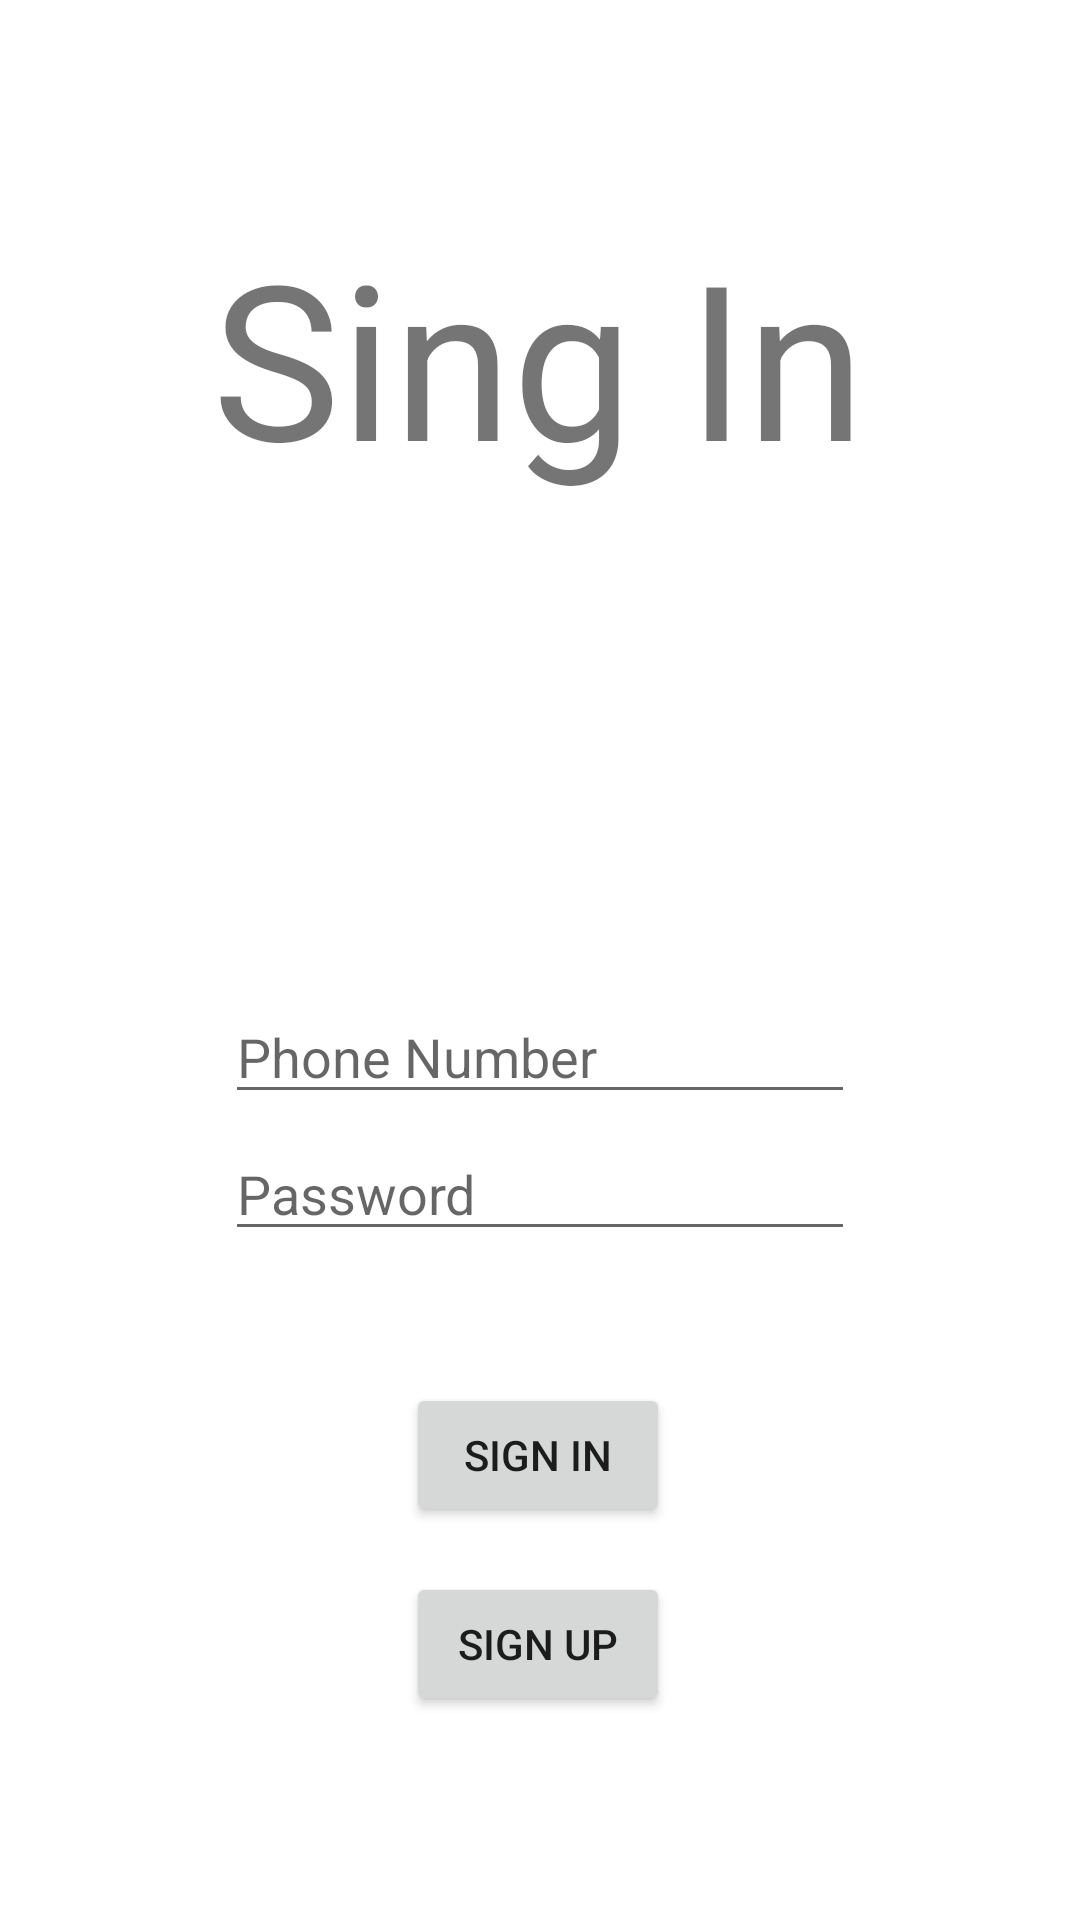

Reconstruct the res/layout file that produces this screen, plus the resources it refers to.
<!-- AndroidManifest.xml: application theme Theme.EasyTresh -->
<!-- res/layout/fragment_login.xml -->
<?xml version="1.0" encoding="utf-8"?>
<androidx.constraintlayout.widget.ConstraintLayout xmlns:android="http://schemas.android.com/apk/res/android"
    xmlns:app="http://schemas.android.com/apk/res-auto"
    xmlns:tools="http://schemas.android.com/tools"
    android:layout_width="match_parent"
    android:layout_height="match_parent"
    tools:context=".presentation.client_screens.LoginFragment">

    <androidx.appcompat.widget.AppCompatTextView
        android:id="@+id/appCompatTextView"
        android:layout_width="wrap_content"
        android:layout_height="wrap_content"
        android:text="Sing In"
        android:textSize="72sp"
        app:layout_constraintBottom_toBottomOf="parent"
        app:layout_constraintEnd_toEndOf="parent"
        app:layout_constraintHorizontal_bias="0.497"
        app:layout_constraintStart_toStartOf="parent"
        app:layout_constraintTop_toTopOf="parent"
        app:layout_constraintVertical_bias="0.13" />

    <EditText
        android:id="@+id/editTextPhone"
        android:layout_width="wrap_content"
        android:layout_height="wrap_content"
        android:layout_marginTop="144dp"
        android:ems="10"
        android:hint="Phone Number"
        android:inputType="phone"
        app:layout_constraintBottom_toTopOf="@+id/editTextPass"
        app:layout_constraintEnd_toEndOf="@+id/editTextPass"
        app:layout_constraintHorizontal_bias="0.0"
        app:layout_constraintStart_toStartOf="@+id/editTextPass"
        app:layout_constraintTop_toBottomOf="@+id/appCompatTextView"
        app:layout_constraintVertical_bias="0.821" />

    <EditText
        android:id="@+id/editTextPass"
        android:layout_width="wrap_content"
        android:layout_height="wrap_content"
        android:layout_marginBottom="44dp"
        android:ems="10"
        android:hint="Password"
        android:inputType="textPassword"
        app:layout_constraintBottom_toTopOf="@+id/loginBtn"
        app:layout_constraintEnd_toEndOf="parent"
        app:layout_constraintStart_toStartOf="parent" />

    <Button
        android:id="@+id/loginBtn"
        android:layout_width="0dp"
        android:layout_height="wrap_content"
        android:layout_marginBottom="15dp"
        android:text="Sign In"
        app:layout_constraintBottom_toTopOf="@+id/registerBtn"
        app:layout_constraintEnd_toEndOf="@+id/registerBtn"
        app:layout_constraintHorizontal_bias="0.0"
        app:layout_constraintStart_toStartOf="@+id/registerBtn" />

    <Button
        android:id="@+id/registerBtn"
        android:layout_width="wrap_content"
        android:layout_height="wrap_content"
        android:layout_marginBottom="68dp"
        android:text="Sign Up"
        app:layout_constraintBottom_toBottomOf="parent"
        app:layout_constraintEnd_toEndOf="parent"
        app:layout_constraintHorizontal_bias="0.498"
        app:layout_constraintStart_toStartOf="parent" />
</androidx.constraintlayout.widget.ConstraintLayout>
<!-- resources referenced by this layout -->
<resources>
  <style name="Theme.EasyTresh" parent="Theme.MaterialComponents.DayNight.DarkActionBar">
          
          <item name="colorPrimary">@color/purple_500</item>
          <item name="colorPrimaryVariant">@color/purple_700</item>
          <item name="colorOnPrimary">@color/white</item>
          
          <item name="colorSecondary">@color/teal_200</item>
          <item name="colorSecondaryVariant">@color/teal_700</item>
          <item name="colorOnSecondary">@color/black</item>
          
          <item name="android:statusBarColor" tools:targetApi="l">?attr/colorPrimaryVariant</item>
          
      </style>
  <color name="purple_500">#FF6200EE</color>
  <color name="purple_700">#FF3700B3</color>
  <color name="white">#FFFFFFFF</color>
  <color name="teal_200">#FF03DAC5</color>
  <color name="teal_700">#FF018786</color>
  <color name="black">#FF000000</color>
</resources>
